Dataset: data (GitHub, himanshusalve16/Tumor-Detection). Classes: no tumor, tumor.

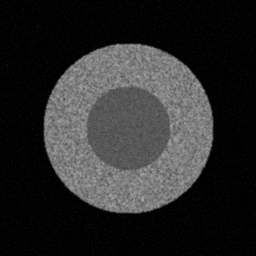
Label: no tumor

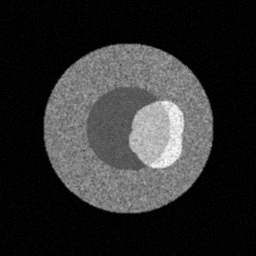
Label: tumor

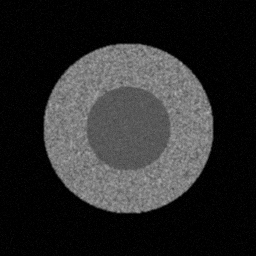
Label: no tumor

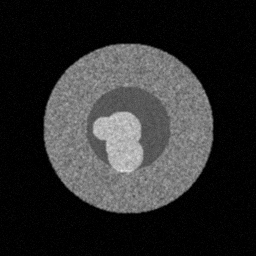
Label: tumor

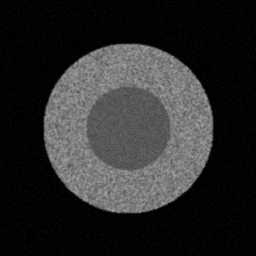
Label: no tumor

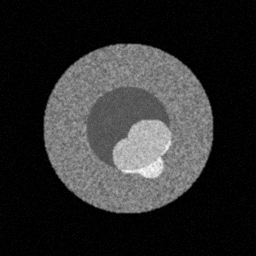
Label: tumor
